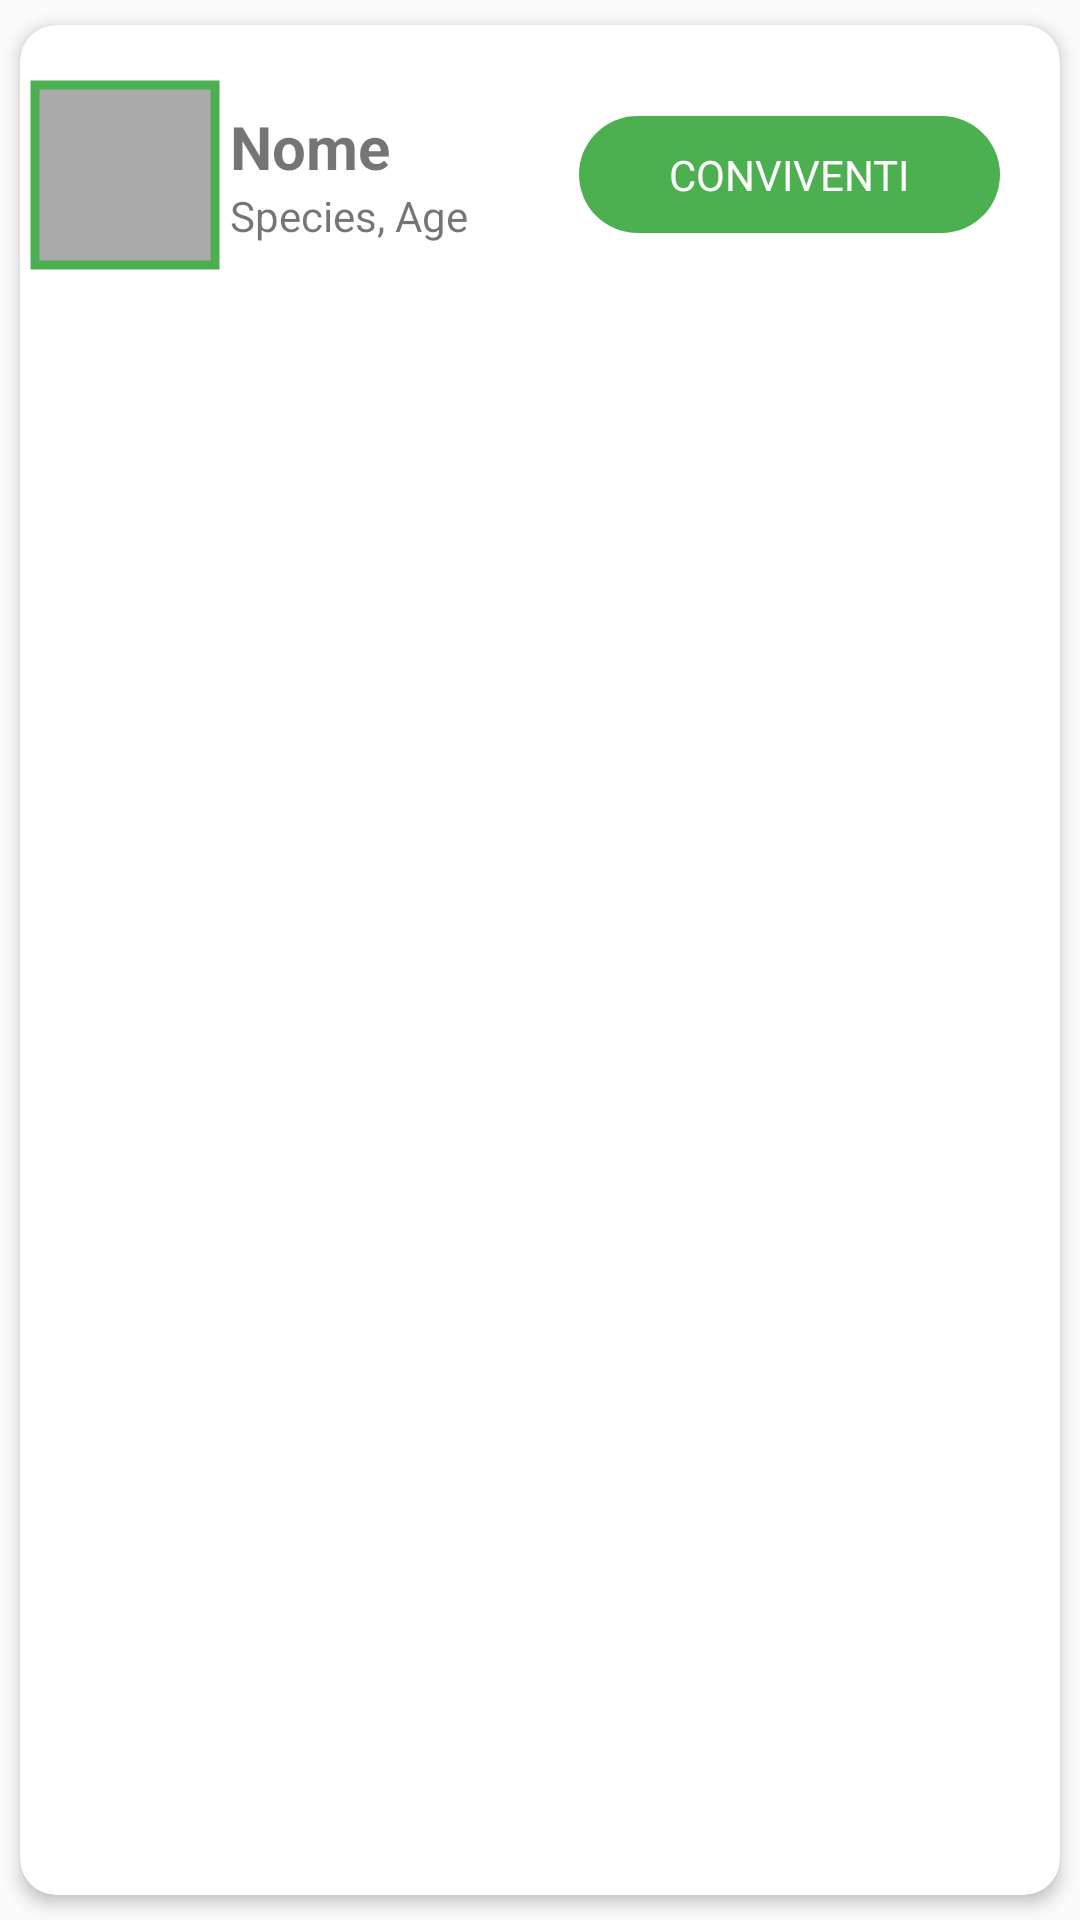

Here is an Android app screen rendered from its layout file. Give the layout XML and the strings, colors and styles it references.
<!-- AndroidManifest.xml: application theme Theme.AppCompat.Light.NoActionBar.AnimalApp -->
<!-- res/layout/relation_item_list.xml -->
<?xml version="1.0" encoding="utf-8"?>
<androidx.cardview.widget.CardView
    xmlns:app="http://schemas.android.com/apk/res-auto"
    xmlns:android="http://schemas.android.com/apk/res/android"
    app:cardCornerRadius="12dp"
    android:background="@drawable/rounded_container_shape"
    app:cardElevation="3dp"
    app:cardPreventCornerOverlap="true"
    app:cardUseCompatPadding="true"
    android:layout_width="match_parent"
    android:layout_height="wrap_content">
    <RelativeLayout
        android:id="@+id/bus_stop_item_layout"
        android:layout_width="match_parent"
        android:layout_height="wrap_content"
        android:paddingVertical="15dp">

        <com.google.android.material.imageview.ShapeableImageView
            android:id="@+id/animal_photo"
            android:layout_width="70dp"
            android:layout_height="70dp"
            android:src="@drawable/default_profile_image"
            android:background="@android:color/darker_gray"
            android:layout_alignParentLeft="true"
            android:padding="5dp"
            app:strokeWidth="3dp"
            app:strokeColor="?attr/colorAccent"
            app:shapeAppearanceOverlay="@style/circular"
            android:scaleType="centerCrop"/>

        <LinearLayout
            android:layout_toRightOf="@id/animal_photo"
            android:layout_width="wrap_content"
            android:layout_height="wrap_content"
            android:orientation="vertical"
            android:layout_centerInParent="true">
            <TextView
                android:id="@+id/animal_name"
                android:layout_width="match_parent"
                android:layout_height="match_parent"
                android:textSize="20dp"
                android:textStyle="bold"
                android:text="Nome"
                android:layout_weight="0"/>
            <TextView
                android:id="@+id/species_age_text"
                android:layout_width="match_parent"
                android:layout_height="match_parent"
                android:text="Species, Age"
                android:layout_weight="0" />
        </LinearLayout>

        <TextView
            android:id="@+id/relation_type"
            android:layout_width="wrap_content"
            android:layout_height="wrap_content"
            android:layout_alignParentRight="true"
            android:layout_marginRight="20dp"
            android:layout_centerVertical="true"
            android:background="@drawable/rounded_container_shape"
            android:backgroundTint="?attr/colorAccent"
            android:paddingHorizontal="30dp"
            android:paddingVertical="10dp"
            android:textColor="@color/white"
            android:text="CONVIVENTI" />
    </RelativeLayout>
</androidx.cardview.widget.CardView>
<!-- resources referenced by this layout -->
<resources>
  <color name="white">#FFFFFFFF</color>
  <!-- drawable rounded_container_shape (drawable) -->
  <?xml version="1.0" encoding="utf-8"?>
  <selector xmlns:android="http://schemas.android.com/apk/res/android">
      <item>
          <shape android:shape="rectangle">
              <corners android:radius="40dp"/>
              <gradient android:startColor="?attr/colorPrimary"
                  android:endColor="?attr/colorOnPrimary"
                  android:angle="90"/>
          </shape>
      </item>
  </selector>
  <style name="Theme.AppCompat.Light.NoActionBar.AnimalApp">
          
          <item name="colorPrimary">@color/application_color</item>
          
          <item name="colorOnPrimary">@color/on_application_color</item>
          
          <item name="colorPrimaryVariant">@color/light_main_green</item>
          
          <item name="colorAccent">@color/main_green</item>
  
          
          <item name="colorSecondary">@color/dark_main_green</item>
          
          <item name="android:statusBarColor">?attr/colorAccent</item>
          
          <item name="errorShown">@color/red</item>
          
      </style>
  <color name="application_color">@color/white</color>
  <color name="on_application_color">@color/soft_white_100</color>
  <color name="light_main_green">#C8E6C9</color>
  <color name="main_green">#4CAF50</color>
  <color name="dark_main_green">#388E3C</color>
  <color name="red">#cd4c51</color>
  <color name="soft_white_100">#DDDDDD</color>
</resources>
